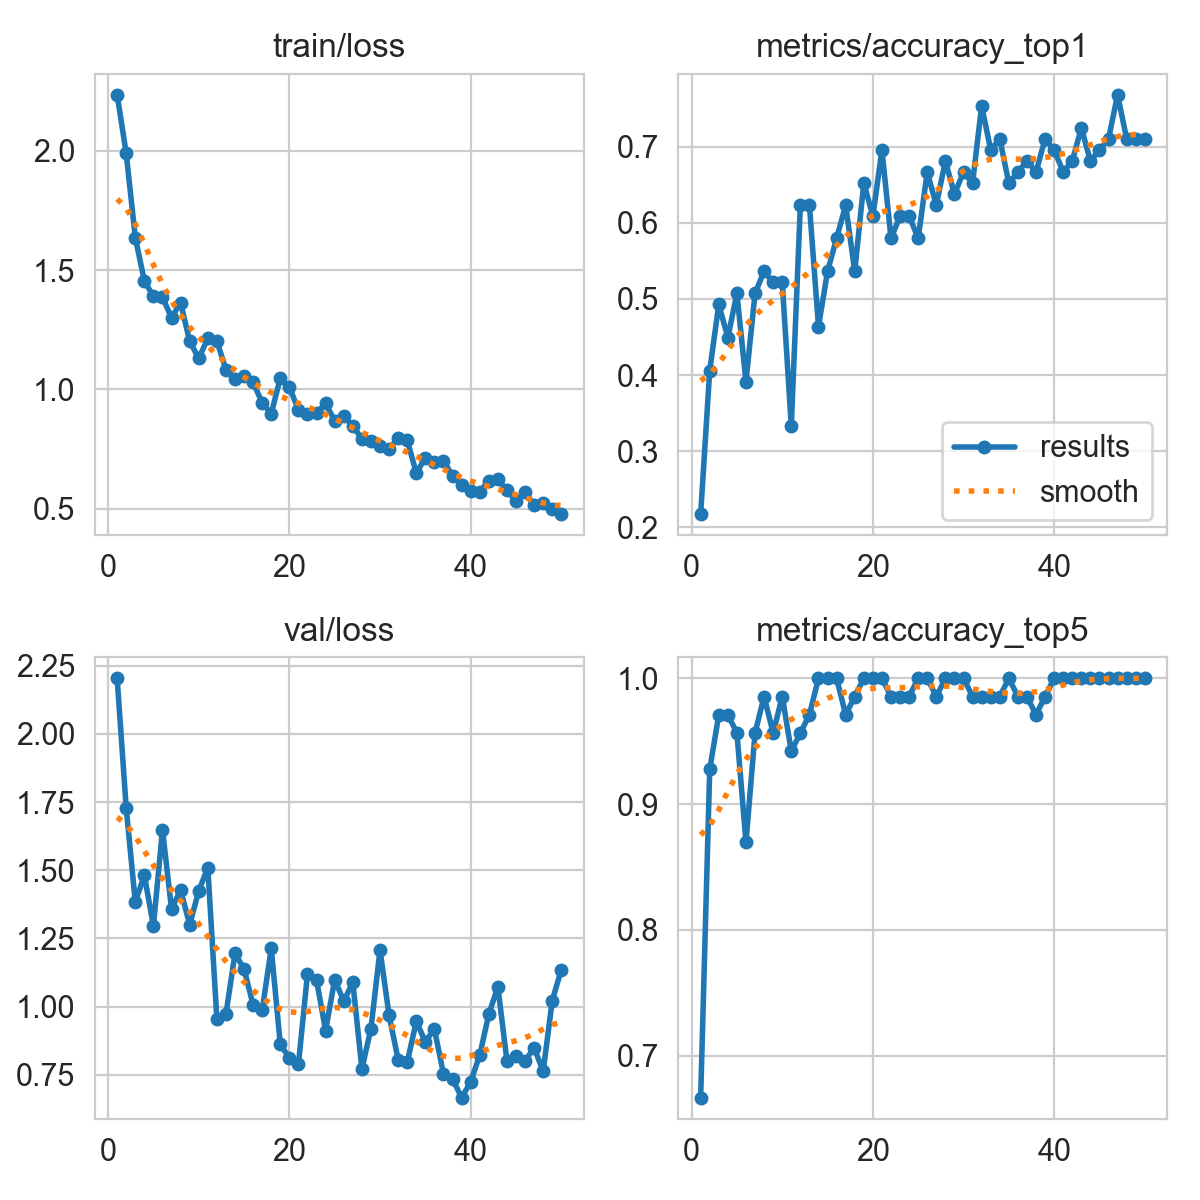

The data file committed next to this chart (first rows):
epoch, time, train/loss, metrics/accuracy_top1, metrics/accuracy_top5, val/loss, lr/pg0, lr/pg1, lr/pg2, lr/pg3, lr/pg4, lr/pg5, lr/pg6, lr/pg7
1, 98.81, 2.234, 0.2174, 0.6667, 2.204, 0.009714, 0.003238, 0.009714, 0.003238, 0.07733, 0.07086, 0.009714, 0.003238
2, 159.4, 1.989, 0.4058, 0.9275, 1.728, 0.01932, 0.006441, 0.01932, 0.006441, 0.05361, 0.04073, 0.01932, 0.006441
3, 204.1, 1.636, 0.4928, 0.971, 1.384, 0.02854, 0.009513, 0.02854, 0.009513, 0.02949, 0.01046, 0.02854, 0.009513
4, 245.8, 1.455, 0.4493, 0.971, 1.482, 0.02822, 0.009406, 0.02822, 0.009406, 0.02822, 0.009406, 0.02822, 0.009406
5, 283.8, 1.39, 0.5072, 0.9565, 1.296, 0.02762, 0.009208, 0.02762, 0.009208, 0.02762, 0.009208, 0.02762, 0.009208
6, 325.2, 1.386, 0.3913, 0.8696, 1.648, 0.02703, 0.00901, 0.02703, 0.00901, 0.02703, 0.00901, 0.02703, 0.00901
7, 367.1, 1.301, 0.5072, 0.9565, 1.358, 0.02644, 0.008812, 0.02644, 0.008812, 0.02644, 0.008812, 0.02644, 0.008812
8, 408.7, 1.363, 0.5362, 0.9855, 1.428, 0.02584, 0.008614, 0.02584, 0.008614, 0.02584, 0.008614, 0.02584, 0.008614
9, 446.7, 1.202, 0.5217, 0.9565, 1.301, 0.02525, 0.008416, 0.02525, 0.008416, 0.02525, 0.008416, 0.02525, 0.008416
10, 488.2, 1.13, 0.5217, 0.9855, 1.424, 0.02465, 0.008218, 0.02465, 0.008218, 0.02465, 0.008218, 0.02465, 0.008218
11, 529.6, 1.214, 0.3333, 0.942, 1.51, 0.02406, 0.00802, 0.02406, 0.00802, 0.02406, 0.00802, 0.02406, 0.00802
12, 571.5, 1.203, 0.6232, 0.9565, 0.9565, 0.02347, 0.007822, 0.02347, 0.007822, 0.02347, 0.007822, 0.02347, 0.007822
13, 610, 1.083, 0.6232, 0.971, 0.9719, 0.02287, 0.007624, 0.02287, 0.007624, 0.02287, 0.007624, 0.02287, 0.007624
14, 651.9, 1.044, 0.4638, 1, 1.196, 0.02228, 0.007426, 0.02228, 0.007426, 0.02228, 0.007426, 0.02228, 0.007426
15, 693.8, 1.056, 0.5362, 1, 1.138, 0.02168, 0.007228, 0.02168, 0.007228, 0.02168, 0.007228, 0.02168, 0.007228
16, 735.7, 1.03, 0.5797, 1, 1.007, 0.02109, 0.00703, 0.02109, 0.00703, 0.02109, 0.00703, 0.02109, 0.00703
17, 774.3, 0.9448, 0.6232, 0.971, 0.987, 0.0205, 0.006832, 0.0205, 0.006832, 0.0205, 0.006832, 0.0205, 0.006832
18, 815.8, 0.8991, 0.5362, 0.9855, 1.214, 0.0199, 0.006634, 0.0199, 0.006634, 0.0199, 0.006634, 0.0199, 0.006634
19, 857.7, 1.048, 0.6522, 1, 0.8616, 0.01931, 0.006436, 0.01931, 0.006436, 0.01931, 0.006436, 0.01931, 0.006436
20, 900, 1.011, 0.6087, 1, 0.8121, 0.01871, 0.006238, 0.01871, 0.006238, 0.01871, 0.006238, 0.01871, 0.006238
21, 938.5, 0.9136, 0.6956, 1, 0.7894, 0.01812, 0.00604, 0.01812, 0.00604, 0.01812, 0.00604, 0.01812, 0.00604
22, 980.7, 0.8984, 0.5797, 0.9855, 1.119, 0.01753, 0.005842, 0.01753, 0.005842, 0.01753, 0.005842, 0.01753, 0.005842
23, 1023, 0.9008, 0.6087, 0.9855, 1.097, 0.01693, 0.005644, 0.01693, 0.005644, 0.01693, 0.005644, 0.01693, 0.005644
24, 1065, 0.9416, 0.6087, 0.9855, 0.9124, 0.01634, 0.005446, 0.01634, 0.005446, 0.01634, 0.005446, 0.01634, 0.005446
25, 1104, 0.8693, 0.5797, 1, 1.099, 0.01574, 0.005248, 0.01574, 0.005248, 0.01574, 0.005248, 0.01574, 0.005248
26, 1146, 0.887, 0.6667, 1, 1.02, 0.01515, 0.00505, 0.01515, 0.00505, 0.01515, 0.00505, 0.01515, 0.00505
27, 1188, 0.8486, 0.6232, 0.9855, 1.09, 0.01456, 0.004852, 0.01456, 0.004852, 0.01456, 0.004852, 0.01456, 0.004852
28, 1230, 0.7922, 0.6812, 1, 0.7719, 0.01396, 0.004654, 0.01396, 0.004654, 0.01396, 0.004654, 0.01396, 0.004654
29, 1269, 0.7849, 0.6377, 1, 0.9199, 0.01337, 0.004456, 0.01337, 0.004456, 0.01337, 0.004456, 0.01337, 0.004456
30, 1311, 0.7628, 0.6667, 1, 1.207, 0.01277, 0.004258, 0.01277, 0.004258, 0.01277, 0.004258, 0.01277, 0.004258
31, 1353, 0.7514, 0.6522, 0.9855, 0.9686, 0.01218, 0.00406, 0.01218, 0.00406, 0.01218, 0.00406, 0.01218, 0.00406
32, 1395, 0.7959, 0.7536, 0.9855, 0.8064, 0.01159, 0.003862, 0.01159, 0.003862, 0.01159, 0.003862, 0.01159, 0.003862
33, 1435, 0.7887, 0.6956, 0.9855, 0.796, 0.01099, 0.003664, 0.01099, 0.003664, 0.01099, 0.003664, 0.01099, 0.003664
34, 1481, 0.6503, 0.7101, 0.9855, 0.9457, 0.0104, 0.003466, 0.0104, 0.003466, 0.0104, 0.003466, 0.0104, 0.003466
35, 1541, 0.7131, 0.6522, 1, 0.8718, 0.009804, 0.003268, 0.009804, 0.003268, 0.009804, 0.003268, 0.009804, 0.003268
36, 1587, 0.6977, 0.6667, 0.9855, 0.9175, 0.00921, 0.00307, 0.00921, 0.00307, 0.00921, 0.00307, 0.00921, 0.00307
37, 1630, 0.702, 0.6812, 0.9855, 0.7542, 0.008616, 0.002872, 0.008616, 0.002872, 0.008616, 0.002872, 0.008616, 0.002872
38, 1675, 0.6386, 0.6667, 0.971, 0.7356, 0.008022, 0.002674, 0.008022, 0.002674, 0.008022, 0.002674, 0.008022, 0.002674
39, 1721, 0.5991, 0.7101, 0.9855, 0.6668, 0.007428, 0.002476, 0.007428, 0.002476, 0.007428, 0.002476, 0.007428, 0.002476
40, 1764, 0.5753, 0.6956, 1, 0.7242, 0.006834, 0.002278, 0.006834, 0.002278, 0.006834, 0.002278, 0.006834, 0.002278
41, 1804, 0.572, 0.6667, 1, 0.8224, 0.00624, 0.00208, 0.00624, 0.00208, 0.00624, 0.00208, 0.00624, 0.00208
42, 1846, 0.6184, 0.6812, 1, 0.9714, 0.005646, 0.001882, 0.005646, 0.001882, 0.005646, 0.001882, 0.005646, 0.001882
43, 1889, 0.6244, 0.7246, 1, 1.073, 0.005052, 0.001684, 0.005052, 0.001684, 0.005052, 0.001684, 0.005052, 0.001684
44, 1932, 0.5791, 0.6812, 1, 0.8024, 0.004458, 0.001486, 0.004458, 0.001486, 0.004458, 0.001486, 0.004458, 0.001486
45, 1971, 0.5329, 0.6956, 1, 0.8204, 0.003864, 0.001288, 0.003864, 0.001288, 0.003864, 0.001288, 0.003864, 0.001288
46, 2016, 0.5708, 0.7101, 1, 0.8001, 0.00327, 0.00109, 0.00327, 0.00109, 0.00327, 0.00109, 0.00327, 0.00109
47, 2059, 0.5155, 0.7681, 1, 0.8499, 0.002676, 0.000892, 0.002676, 0.000892, 0.002676, 0.000892, 0.002676, 0.000892
48, 2102, 0.5232, 0.7101, 1, 0.7633, 0.002082, 0.000694, 0.002082, 0.000694, 0.002082, 0.000694, 0.002082, 0.000694
49, 2143, 0.5008, 0.7101, 1, 1.022, 0.001488, 0.000496, 0.001488, 0.000496, 0.001488, 0.000496, 0.001488, 0.000496
50, 2186, 0.4782, 0.7101, 1, 1.136, 0.000894, 0.000298, 0.000894, 0.000298, 0.000894, 0.000298, 0.000894, 0.000298
